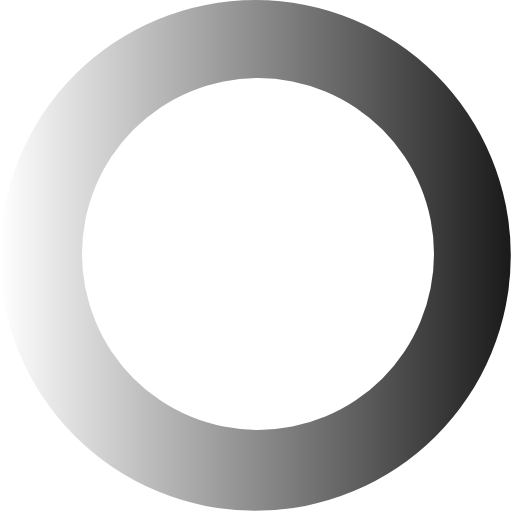
t = 0.00 s
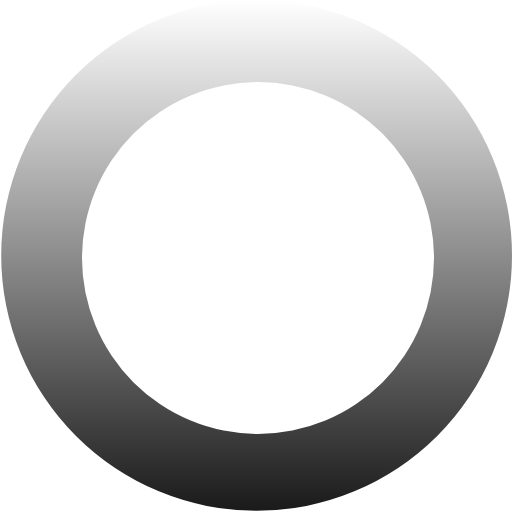
t = 0.30 s
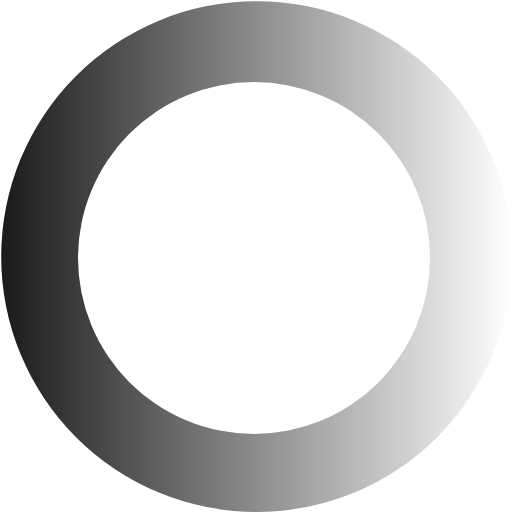
t = 0.60 s
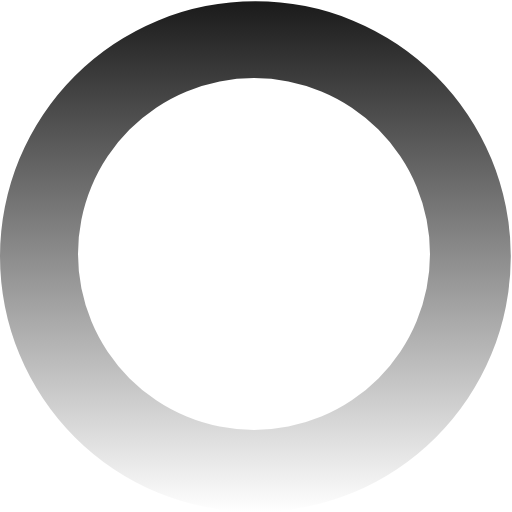
t = 0.90 s

The animated SVG that drew these frames (rendered in a browser with its animation timeline set to each time). Animation: 1 SMIL element (animateTransform=1); one cycle of 1.20 s, repeats indefinitely.

<?xml version="1.0" encoding="UTF-8" standalone="no"?><svg xmlns:svg="http://www.w3.org/2000/svg" xmlns="http://www.w3.org/2000/svg" xmlns:xlink="http://www.w3.org/1999/xlink" version="1.0" width="64px" height="64px" viewBox="0 0 128 128" xml:space="preserve"><g><linearGradient id="linear-gradient"><stop offset="0%" stop-color="#ffffff"/><stop offset="100%" stop-color="#1a1a1a"/></linearGradient><path d="M63.85 0A63.85 63.85 0 1 1 0 63.85 63.85 63.85 0 0 1 63.85 0zm.65 19.5a44 44 0 1 1-44 44 44 44 0 0 1 44-44z" fill="url(#linear-gradient)" fill-rule="evenodd"/><animateTransform attributeName="transform" type="rotate" from="0 64 64" to="360 64 64" dur="1200ms" repeatCount="indefinite"></animateTransform></g></svg>
